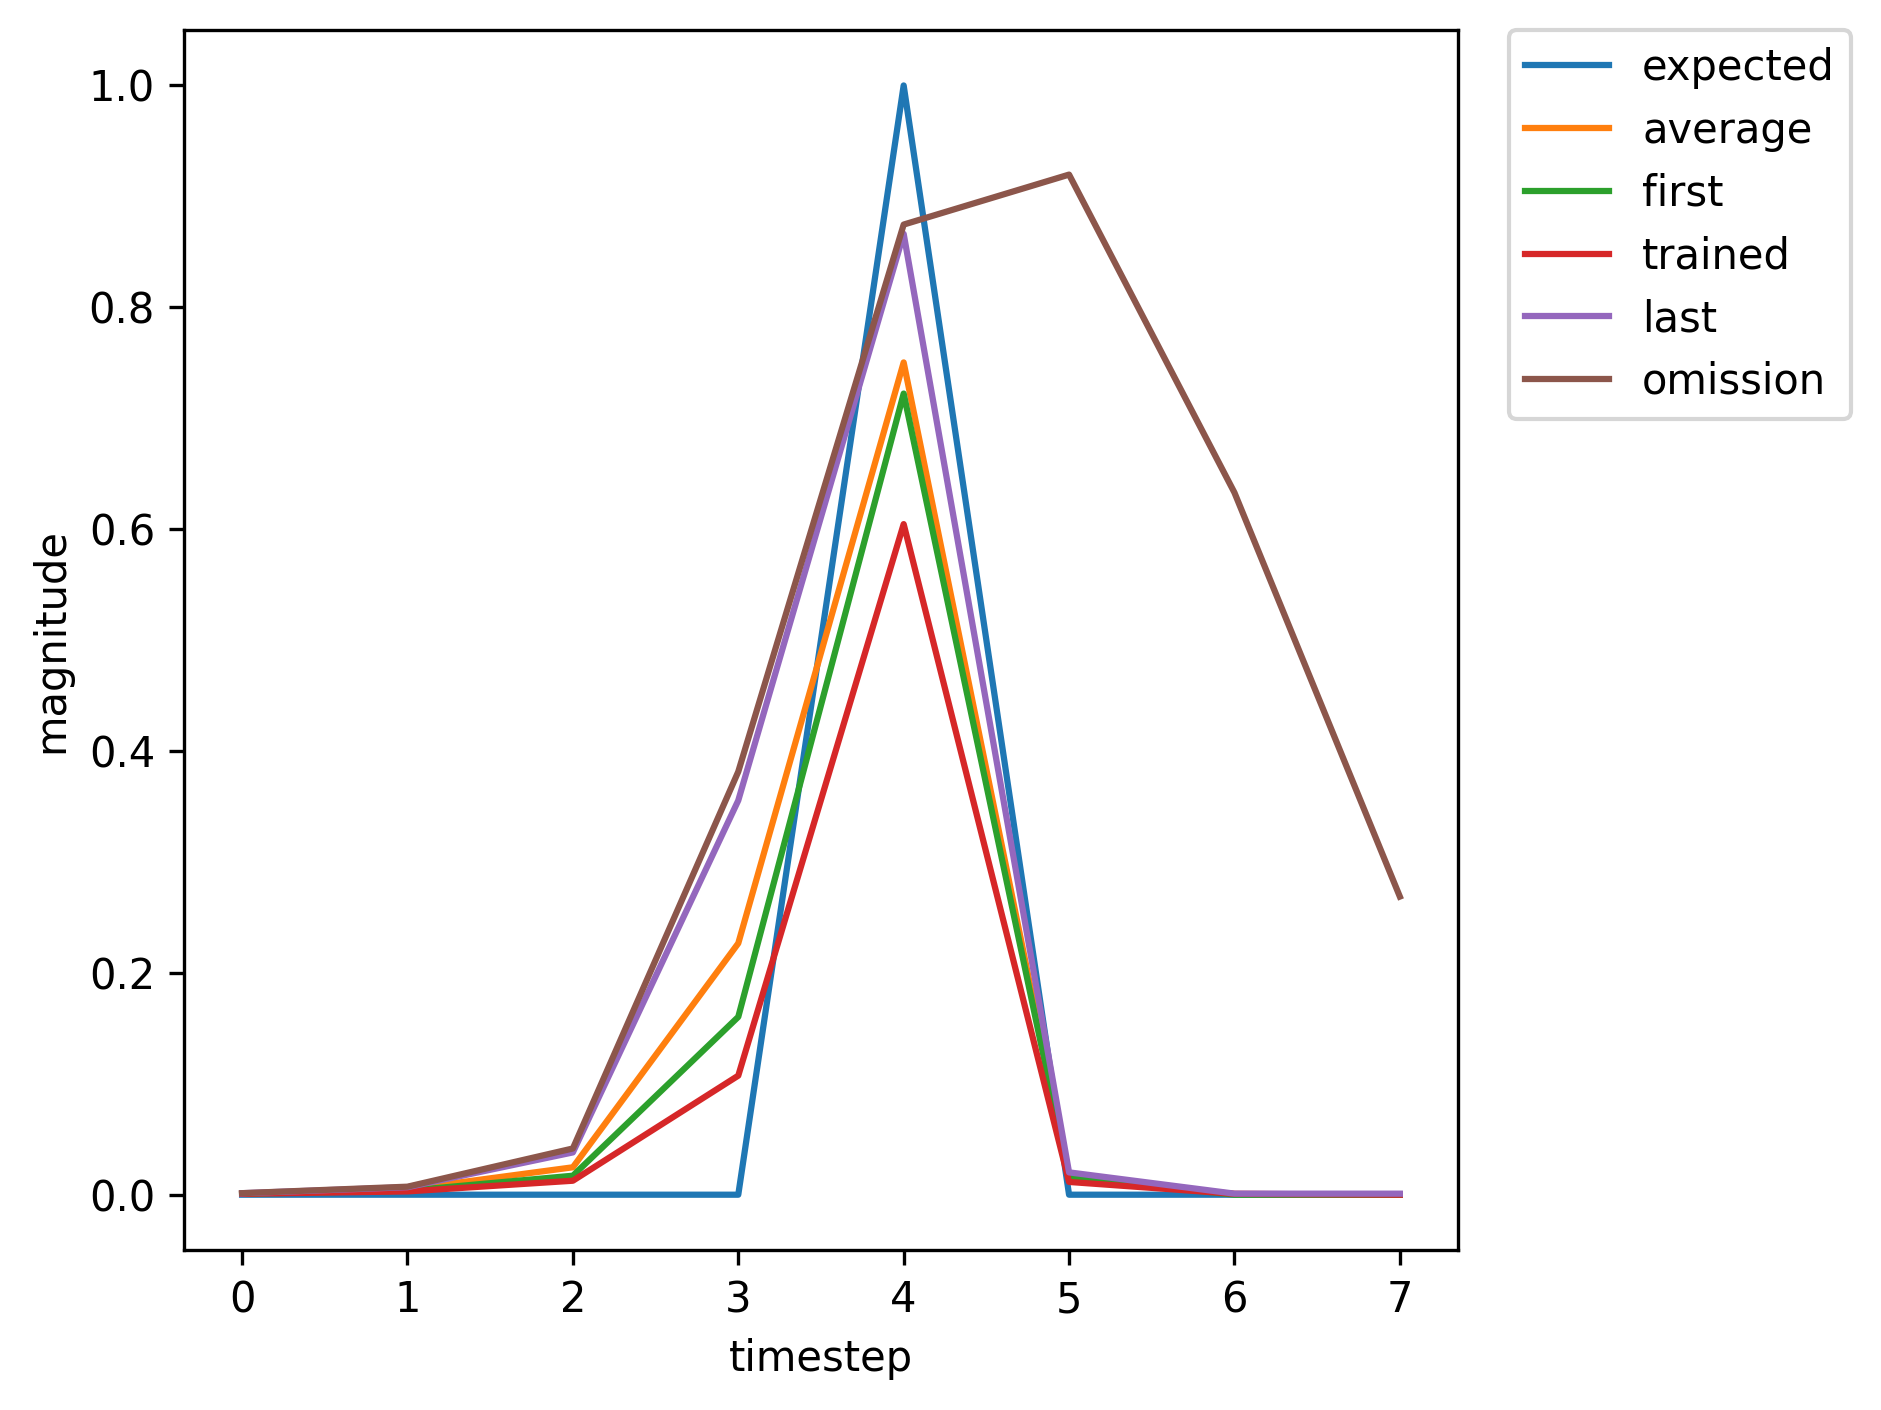

The file beside this chart, header and first rows:
, input, expected_output, network_output
0, 1, 0, 0.000889
1, 0, 0, 0.003613
2, 0, 0, 0.01713
3, 0, 0, 0.1603
4, 2, 1, 0.7223
5, 0, 0, 0.01609
6, 1, 0, 0.0008173
7, 0, 0, 0.003039
8, 0, 0, 0.01288
9, 0, 0, 0.1096
10, 2, 1, 0.6086
11, 0, 0, 0.01161
12, 0, 0, 0.0007838
13, 0, 0, 0.0008845
14, 1, 0, 0.001351
15, 0, 0, 0.006778
16, 0, 0, 0.03815
17, 0, 0, 0.3556
18, 2, 1, 0.8663
19, 0, 0, 0.02013
20, 1, 0, 0.0009722
21, 0, 0, 0.003603
22, 0, 0, 0.01508
23, 0, 0, 0.1267
24, 2, 1, 0.6382
25, 0, 0, 0.01234
26, 0, 0, 0.0008128
27, 1, 0, 0.0008901
28, 0, 0, 0.004093
29, 0, 0, 0.02075
30, 0, 0, 0.2
31, 2, 1, 0.77
32, 0, 0, 0.01802
33, 1, 0, 0.0008791
34, 0, 0, 0.003267
35, 0, 0, 0.01378
36, 0, 0, 0.1169
37, 2, 1, 0.6224
38, 0, 0, 0.01197
39, 1, 0, 0.0007966
40, 0, 0, 0.002977
41, 0, 0, 0.0126
42, 0, 0, 0.1073
43, 2, 1, 0.6046
44, 0, 0, 0.01151
45, 0, 0, 0.000779
46, 1, 0, 0.0008836
47, 0, 0, 0.004043
48, 0, 0, 0.02044
49, 0, 0, 0.1972
50, 2, 1, 0.7676
51, 0, 0, 0.01798
52, 1, 0, 0.000874
53, 0, 0, 0.003248
54, 0, 0, 0.01372
55, 0, 0, 0.1163
56, 2, 1, 0.6215
57, 0, 0, 0.01194
58, 1, 0, 0.0007957
59, 0, 0, 0.002974
... 303 more rows
